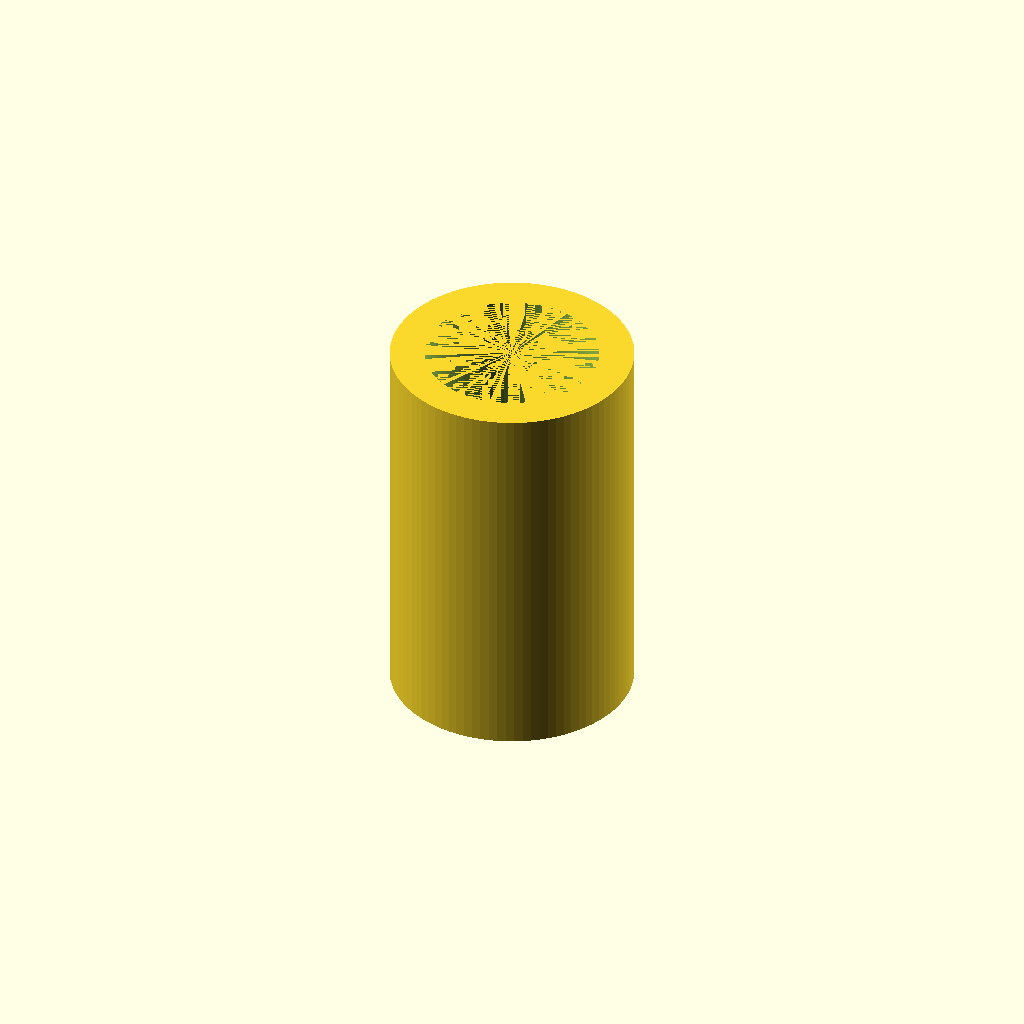
Cell 1: the model at its default parameters.
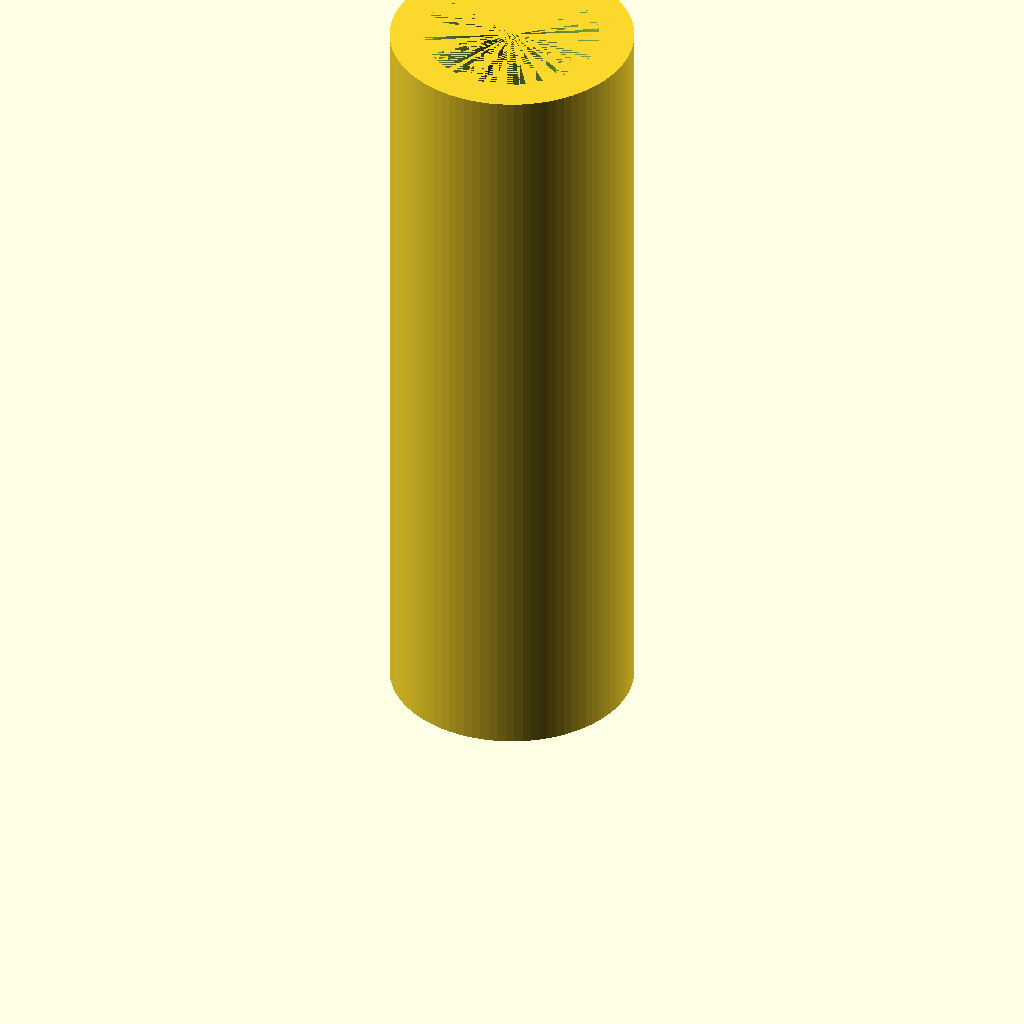
Cell 2: the same model with H = 80.
One fixed orthographic camera (rotation 55°, 0°, 25°; colour scheme Cornfield) for every cell.
OpenSCAD source file parts/shock2/extract.scad:
H = 40;
$fn = 90;

difference() {
    cylinder(d=25.2, h=H);
    cylinder(d=18, h=H);
}
cylinder(d=25,2, h=5);
Parameter table extracted from the source (name, type, default, range or options):
H: number, default 40
